Image classification data set "data" (finknj/ChessMate on GitHub). Class labels (13): blue bishop, blue king, blue knight, blue pawn, blue queen, blue rook, temp, yellow bishop, yellow king, yellow knight, yellow pawn, yellow queen, yellow rook.

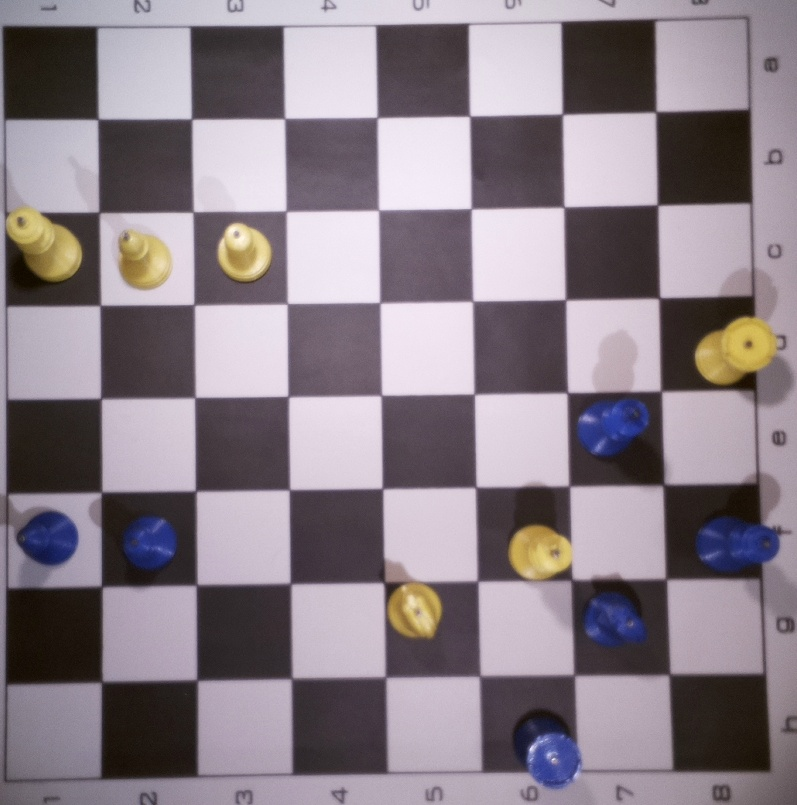
Label: temp

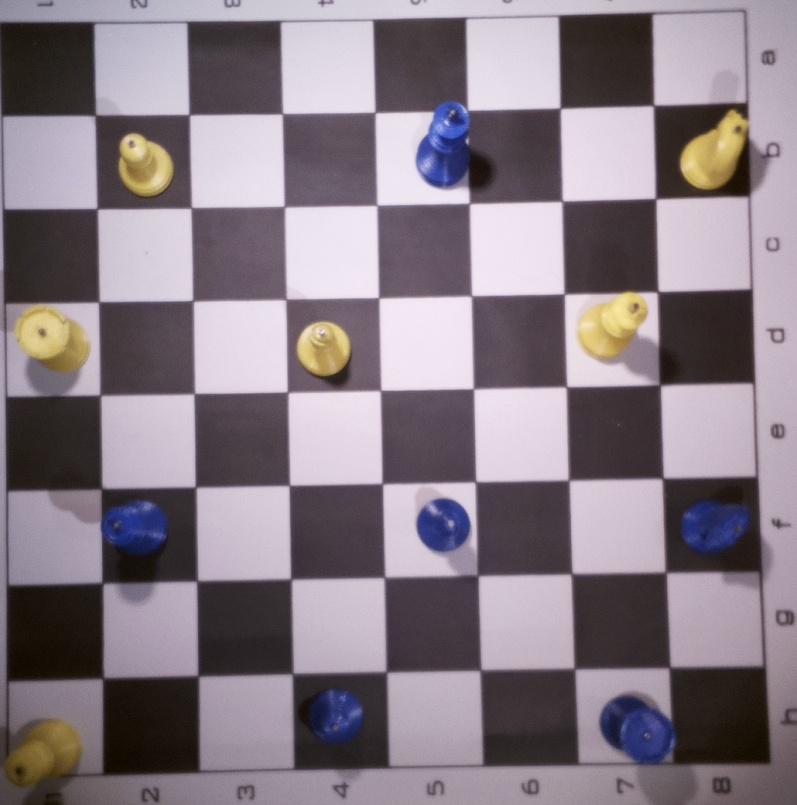
Label: temp

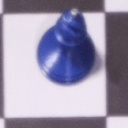
Label: blue bishop

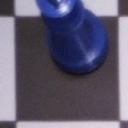
Label: blue king

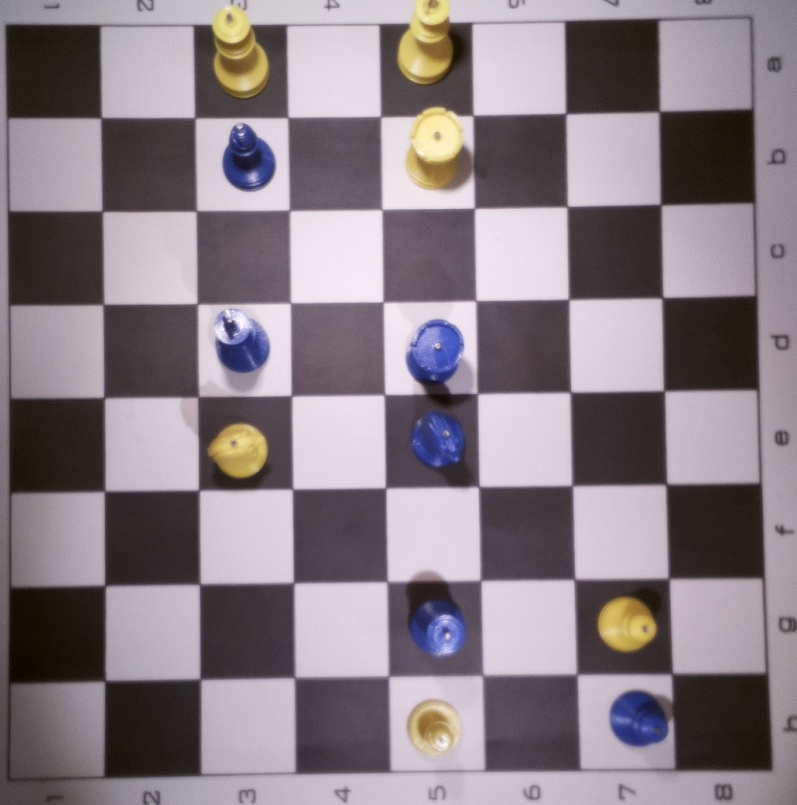
Label: temp

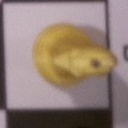
Label: yellow knight
